Image classification data set "data" (Zion74/PV-panel-classification on GitHub). Class labels (3): no ash, little ash, fully covered in ash.

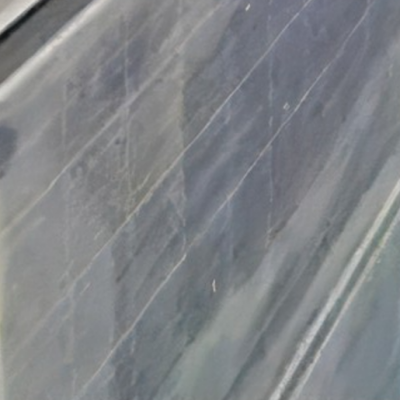
Label: little ash

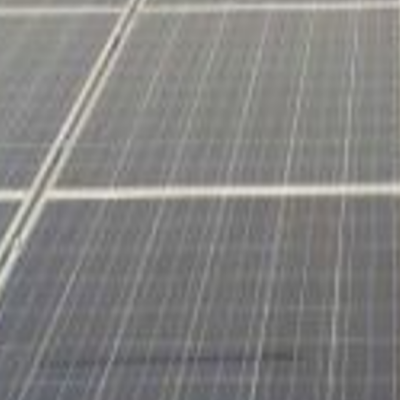
Label: little ash

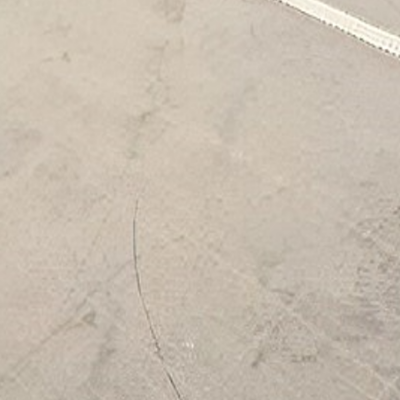
Label: fully covered in ash

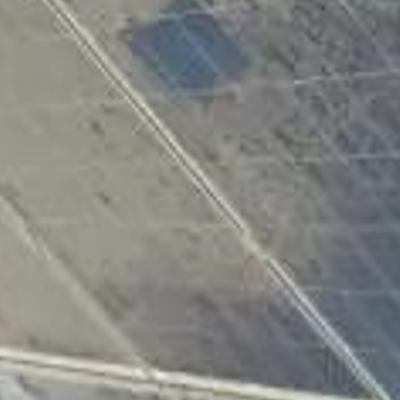
Label: fully covered in ash

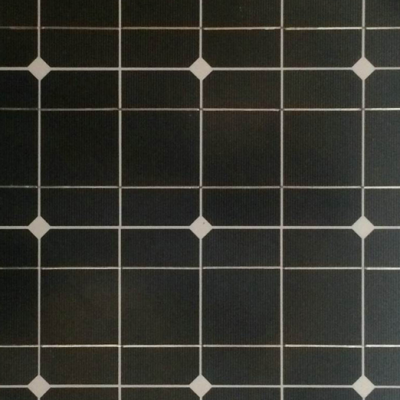
Label: no ash

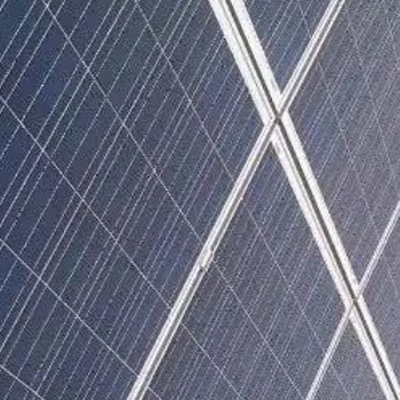
Label: no ash
